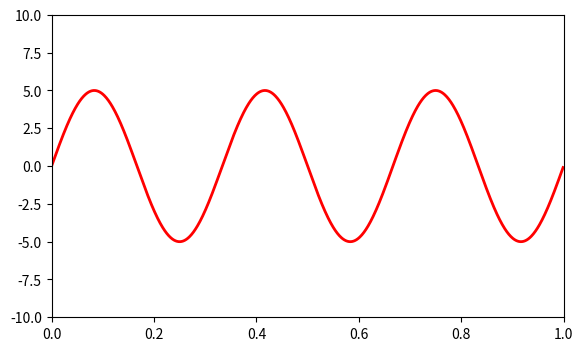

This chart was generated by the following Python code: (Note: this script raises an exception after producing the figure.)
import numpy as np
import matplotlib.pyplot as plt
from matplotlib.widgets import Slider, Button, RadioButtons

fig, ax = plt.subplots()
plt.subplots_adjust(left=0.1, bottom=0.25)
t = np.arange(0.0, 1.0, 0.001)
#初始振幅与频率，并绘制初始图形
a0, f0= 5, 3
s = a0*np.sin(2*np.pi*f0*t)
l, = plt.plot(t, s, lw=2, color='red')
#设置坐标轴刻度范围
plt.axis([0, 1, -10, 10])

axColor = 'lightgoldenrodyellow'
#创建两个Slider组件，分别设置位置/尺寸、背景色和初始值
axfreq = plt.axes([0.1, 0.1, 0.75, 0.03], axisbg=axColor)
sfreq = Slider(axfreq, 'Freq', 0.1, 30.0, valinit=f0)
axamp = plt.axes([0.1, 0.15, 0.75, 0.03], axisbg=axColor)
samp = Slider(axamp, 'Amp', 0.1, 10.0, valinit=a0)
#为Slider组件设置事件处理函数
def update(event):
    #获取Slider组件的当前值，并以此来更新图形
    amp = samp.val
    freq = sfreq.val
    l.set_ydata(amp*np.sin(2*np.pi*freq*t))
    plt.draw()
    #fig.canvas.draw_idle()
sfreq.on_changed(update)
samp.on_changed(update)

def adjustSliderValue(event):
    ampValue = samp.val + 0.05
    if ampValue > 10:
        ampValue = 0.1
    samp.set_val(ampValue)

    freqValue = sfreq.val + 0.05
    if freqValue > 30:
        freqValue = 0.1
    sfreq.set_val(freqValue)
    update(event)
axAdjust = plt.axes([0.6, 0.025, 0.1, 0.04])
buttonAdjust = Button(axAdjust, 'Adjust', color=axColor, hovercolor='red')
buttonAdjust.on_clicked(adjustSliderValue)

#创建按钮组件，用来恢复初始值
resetax = plt.axes([0.8, 0.025, 0.1, 0.04])
button = Button(resetax, 'Reset', color=axColor, hovercolor='yellow')
def reset(event):
    sfreq.reset()
    samp.reset()
button.on_clicked(reset)

###用来控制图形颜色的
##rax = plt.axes([0.025, 0.5, 0.15, 0.15], axisbg=axColor)
##radio = RadioButtons(rax, ('red', 'blue', 'green'), active=0)
##def colorfunc(label):
##    l.set_color(label)
##    fig.canvas.draw_idle()
##radio.on_clicked(colorfunc)

plt.show()
